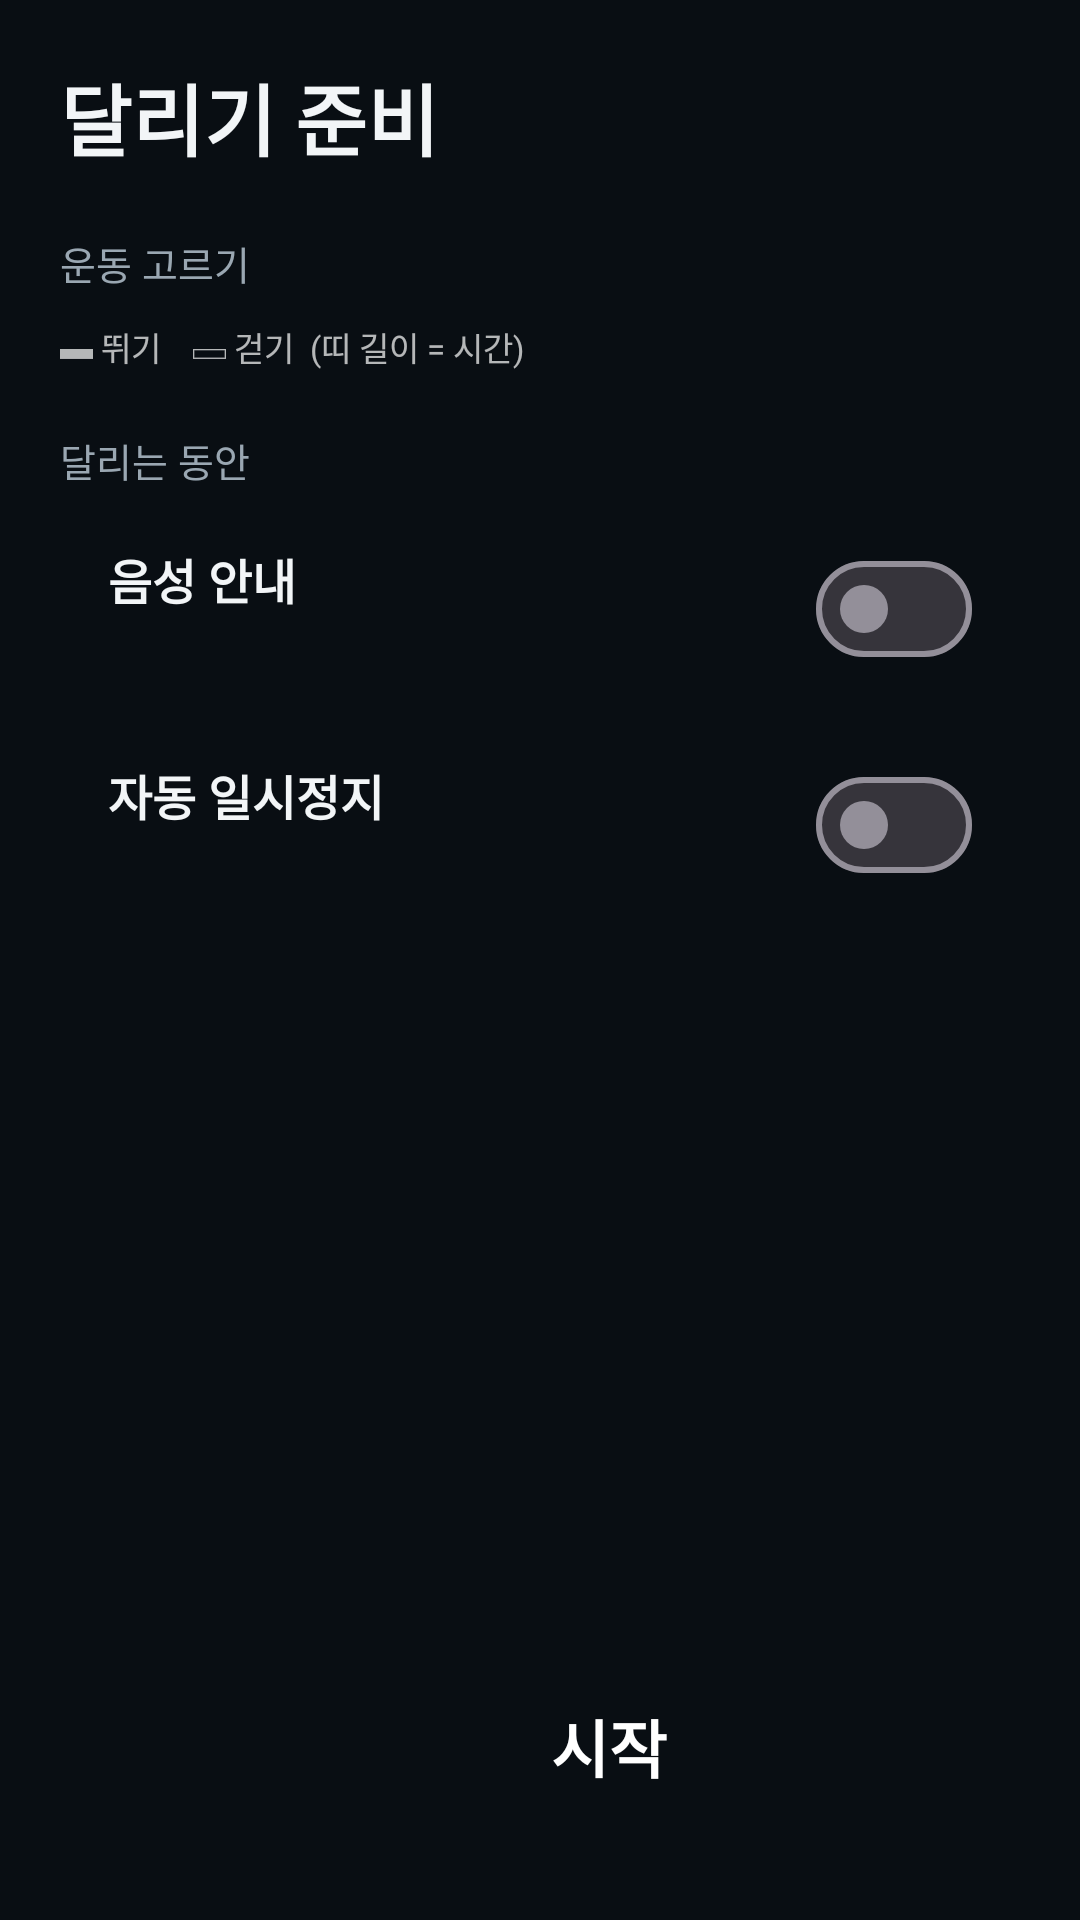

Produce the Android XML layout that renders to this screen, including the resource entries it uses.
<!-- AndroidManifest.xml: application theme Theme.RunMate -->
<!-- res/layout/activity_prep.xml -->
<?xml version="1.0" encoding="utf-8"?>
<FrameLayout xmlns:android="http://schemas.android.com/apk/res/android"
    android:layout_width="match_parent" android:layout_height="match_parent" android:background="@color/bg">

    
    <ImageView android:id="@+id/prepBg" android:tag="bgBlur" android:layout_width="match_parent" android:layout_height="match_parent"
        android:scaleType="centerCrop" android:importantForAccessibility="no" />
    <View android:layout_width="match_parent" android:layout_height="match_parent" android:background="#8C060A0E" />

    <ScrollView android:id="@+id/prepScroll" android:tag="fg" android:layout_width="match_parent" android:layout_height="match_parent"
        android:fillViewport="true">
        <LinearLayout android:layout_width="match_parent" android:layout_height="wrap_content"
            android:orientation="vertical" android:paddingHorizontal="20dp" android:paddingTop="20dp" android:paddingBottom="24dp">

            <TextView android:layout_width="wrap_content" android:layout_height="wrap_content"
                android:text="달리기 준비" android:textSize="26sp" android:textStyle="bold" android:textColor="@color/ink" />

            <TextView style="@style/Label" android:layout_width="wrap_content" android:layout_height="wrap_content"
                android:layout_marginTop="20dp" android:text="운동 고르기" />
            <LinearLayout android:id="@+id/plans" android:layout_width="match_parent" android:layout_height="wrap_content"
                android:orientation="vertical" android:layout_marginTop="8dp" />
            <TextView android:layout_width="wrap_content" android:layout_height="wrap_content" android:layout_marginTop="2dp"
                android:text="▬ 뛰기    ▭ 걷기  (띠 길이 = 시간)" android:textSize="11sp" android:textColor="#B3FFFFFF" />

            <TextView style="@style/Label" android:layout_width="wrap_content" android:layout_height="wrap_content"
                android:layout_marginTop="20dp" android:text="달리는 동안" />
            <LinearLayout android:id="@+id/rowVoice" android:layout_width="match_parent" android:layout_height="wrap_content"
                android:layout_marginTop="8dp" android:orientation="horizontal" android:gravity="center_vertical"
                android:minHeight="64dp" android:paddingHorizontal="16dp" android:clickable="true" android:focusable="true">
                <LinearLayout android:layout_width="0dp" android:layout_weight="1" android:layout_height="wrap_content" android:orientation="vertical">
                    <TextView android:layout_width="wrap_content" android:layout_height="wrap_content"
                        android:text="음성 안내" android:textSize="16sp" android:textStyle="bold" android:textColor="@color/ink" />
                    <TextView android:id="@+id/voiceState" android:layout_width="wrap_content" android:layout_height="wrap_content"
                        android:layout_marginTop="2dp" android:textSize="13sp" />
                </LinearLayout>
                <com.google.android.material.materialswitch.MaterialSwitch android:id="@+id/swVoice"
                    android:layout_width="wrap_content" android:layout_height="wrap_content" />
            </LinearLayout>
            <LinearLayout android:id="@+id/rowPause" android:layout_width="match_parent" android:layout_height="wrap_content"
                android:layout_marginTop="8dp" android:orientation="horizontal" android:gravity="center_vertical"
                android:minHeight="64dp" android:paddingHorizontal="16dp" android:clickable="true" android:focusable="true">
                <LinearLayout android:layout_width="0dp" android:layout_weight="1" android:layout_height="wrap_content" android:orientation="vertical">
                    <TextView android:layout_width="wrap_content" android:layout_height="wrap_content"
                        android:text="자동 일시정지" android:textSize="16sp" android:textStyle="bold" android:textColor="@color/ink" />
                    <TextView android:id="@+id/pauseState" android:layout_width="wrap_content" android:layout_height="wrap_content"
                        android:layout_marginTop="2dp" android:textSize="13sp" />
                </LinearLayout>
                <com.google.android.material.materialswitch.MaterialSwitch android:id="@+id/swPause"
                    android:layout_width="wrap_content" android:layout_height="wrap_content" />
            </LinearLayout>

            <Space android:layout_width="1dp" android:layout_height="0dp" android:layout_weight="1" android:minHeight="24dp" />

            <LinearLayout android:id="@+id/btnGo"
                android:layout_width="match_parent" android:layout_height="68dp"
                android:orientation="horizontal" android:gravity="center"
                android:clickable="true" android:focusable="true" android:contentDescription="시작">
                <FrameLayout android:id="@+id/goIcon" android:layout_width="34dp" android:layout_height="34dp">
                    <ImageView android:layout_width="16dp" android:layout_height="16dp" android:layout_gravity="center"
                        android:src="@drawable/ic_play" android:tint="#FF06221F" android:importantForAccessibility="no" />
                </FrameLayout>
                <TextView android:layout_width="wrap_content" android:layout_height="wrap_content" android:layout_marginStart="12dp"
                    android:text="시작" android:textSize="21sp" android:textStyle="bold" android:textColor="#FFFFFFFF" />
            </LinearLayout>
        </LinearLayout>
    </ScrollView>

    
    <TextView android:id="@+id/countdown" android:layout_width="match_parent" android:layout_height="match_parent"
        android:gravity="center" android:background="#E60E141A" android:visibility="gone" android:clickable="true"
        android:textSize="120sp" android:textStyle="bold" android:textColor="#FFFFFFFF" android:fontFeatureSettings="tnum" />
</FrameLayout>
<!-- resources referenced by this layout -->
<resources>
  <color name="bg">#0E141A</color>
  <color name="ink">#F2F5F7</color>
  <style name="Label">
          <item name="android:textColor">@color/sub</item>
          <item name="android:textSize">13sp</item>
      </style>
  <style name="Theme.RunMate" parent="Theme.Material3.Dark.NoActionBar">
          <item name="colorPrimary">@color/walk</item>
          <item name="colorOnPrimary">#FFFFFFFF</item>
          <item name="colorSecondary">@color/walk</item>
          <item name="colorSurface">@color/surface</item>
          <item name="android:colorBackground">@color/bg</item>
          <item name="android:windowBackground">@color/bg</item>
          <item name="android:statusBarColor">@color/bg</item>
          <item name="android:windowLightStatusBar">false</item>
          <item name="android:navigationBarColor">@color/bg</item>
          <item name="materialAlertDialogTheme">@style/Dialog.RunMate</item>
      </style>
  <color name="sub">#9AA7B2</color>
  <color name="walk">#1FB3A2</color>
  <color name="surface">#18212A</color>
  <style name="Dialog.RunMate" parent="ThemeOverlay.Material3.MaterialAlertDialog">
          <item name="colorSurface">@color/surface</item>
          <item name="colorSurfaceContainerHigh">@color/surface</item>
          <item name="colorOnSurface">@color/ink</item>
          <item name="colorOnSurfaceVariant">@color/sub</item>
          <item name="colorPrimary">@color/walk</item>
      </style>
</resources>
